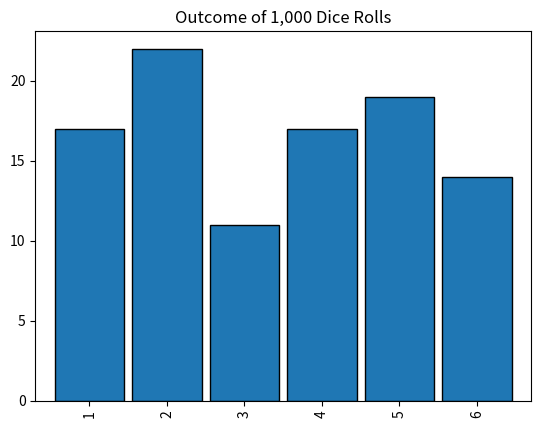

The matplotlib source for this figure:
import pandas as pd
import numpy as np
import matplotlib.pyplot as plt

from scipy import stats

x = stats.randint(1, 7).rvs(100)
pd.Series(x).value_counts().sort_index().plot.bar(
    width=.9,
    ec='black',
    title='Outcome of 1,000 Dice Rolls',
)